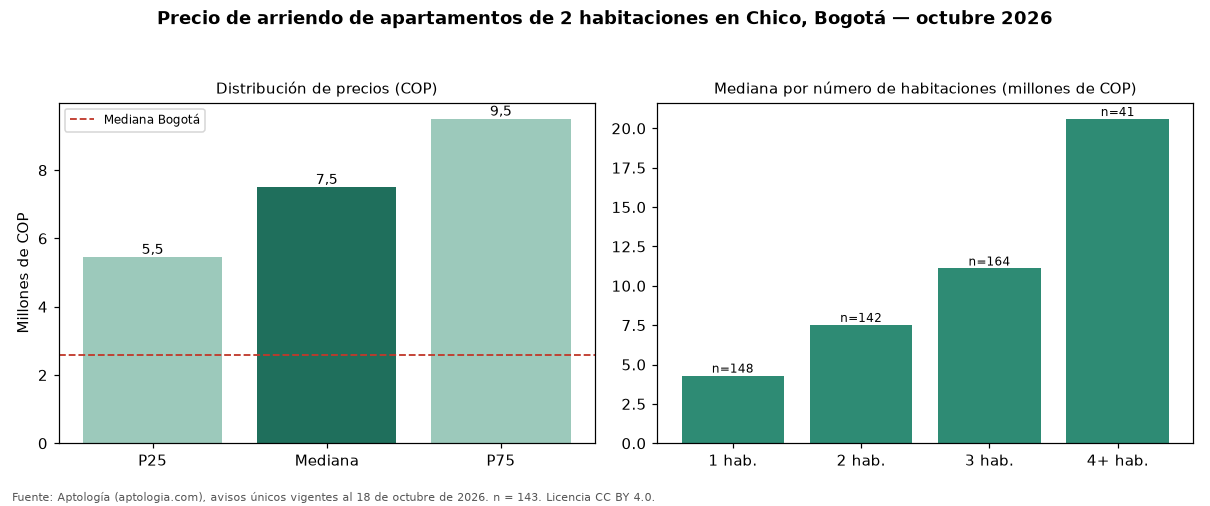

The data file committed next to this chart (first rows):
seccion, metrica, valor_cop, n
precio, p25, 5450000, 143
precio, mediana, 7500000, 143
precio, p75, 9500000, 143
cop_por_m2, p25, 58279, 143
cop_por_m2, mediana, 73620, 143
cop_por_m2, p75, 89907, 143
area, area_mediana_m2, 100.0, 143
habitaciones, 1, 4300000, 148
habitaciones, 2, 7520000, 142
habitaciones, 3, 11100000, 164
habitaciones, 4+, 20596315, 41
administracion, mediana, 1266050, 80
estrato, moda, 6, 
parqueadero, porcentaje_con_parqueadero, 97.9, 143
ciudad, mediana_ciudad, 2600000, 4711
ciudad, mediana_cop_por_m2_ciudad, 44568, 4711
